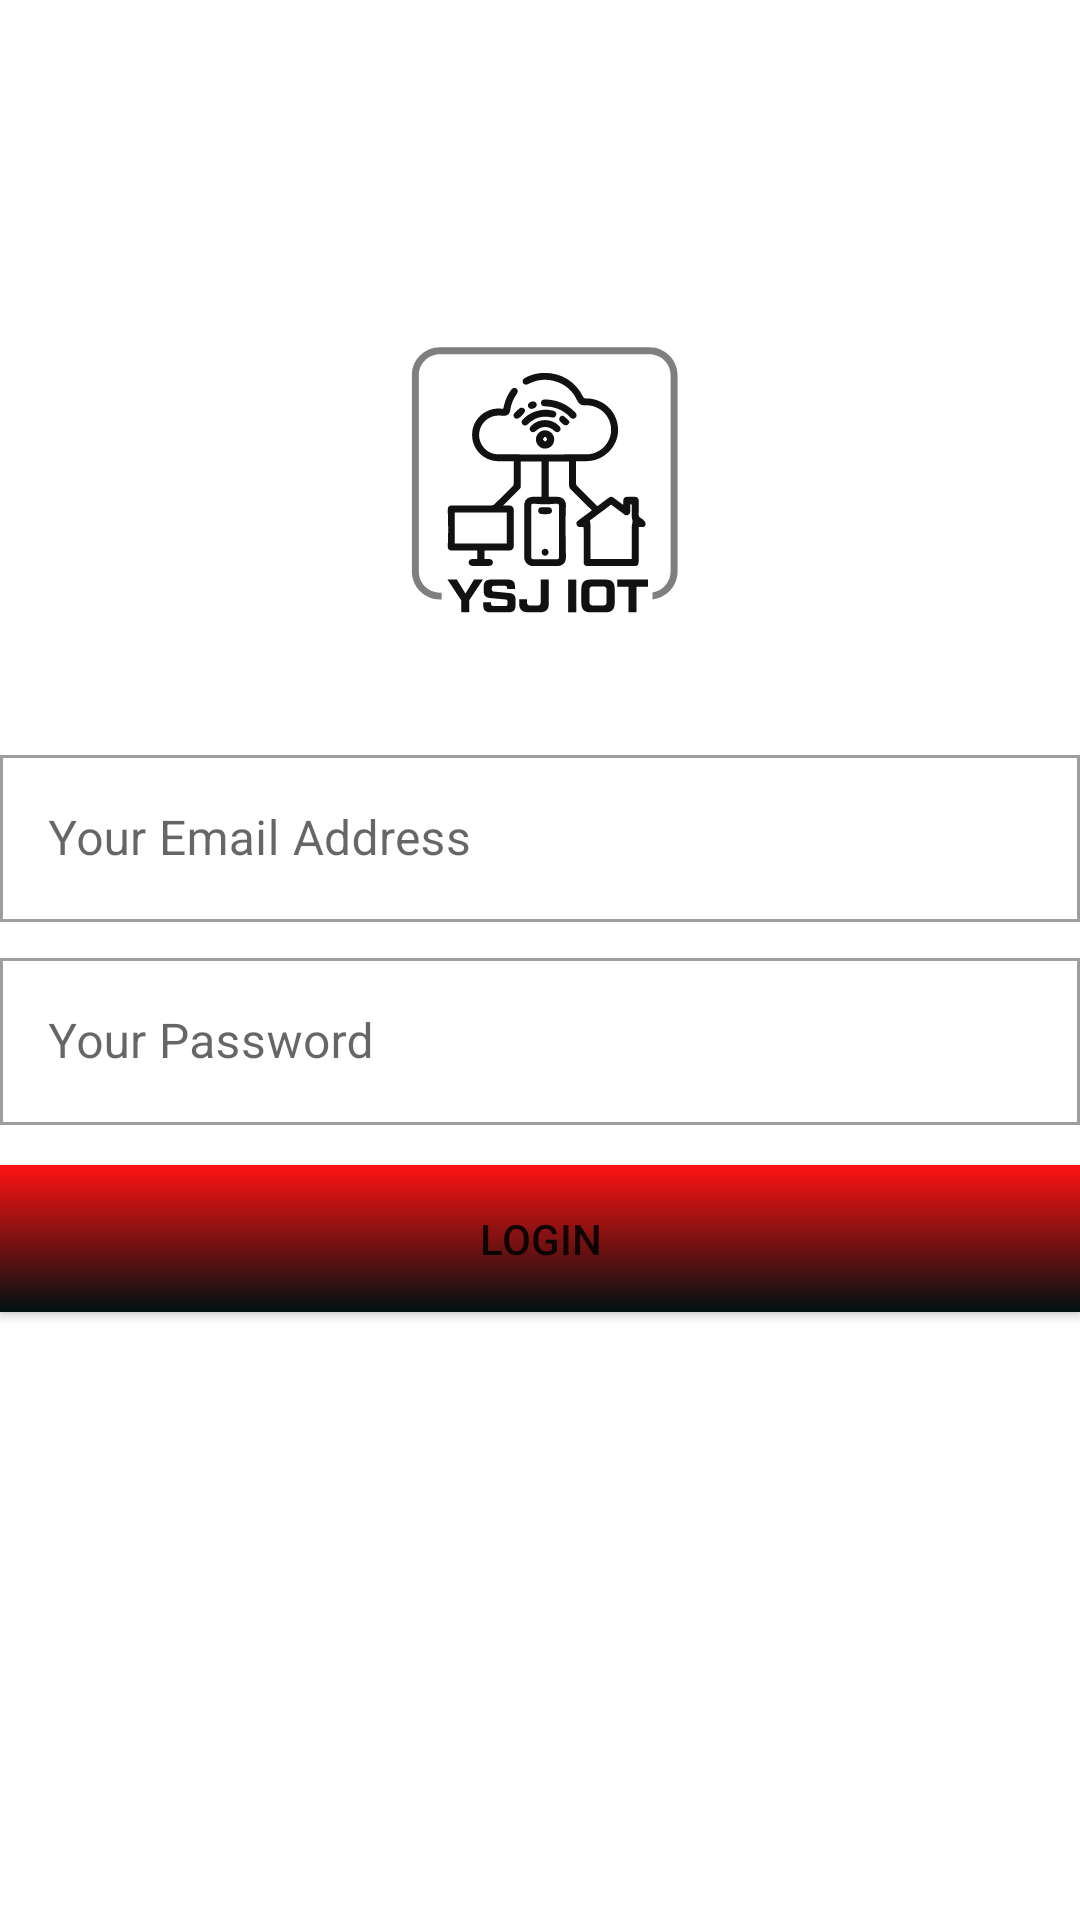

Reconstruct the res/layout file that produces this screen, plus the resources it refers to.
<!-- AndroidManifest.xml: fallback theme Theme.MaterialComponents.DayNight.NoActionBar -->
<!-- res/layout/activity_login.xml -->
<?xml version="1.0" encoding="utf-8"?>
<androidx.appcompat.widget.LinearLayoutCompat xmlns:android="http://schemas.android.com/apk/res/android"
    xmlns:app="http://schemas.android.com/apk/res-auto"
    xmlns:tools="http://schemas.android.com/tools"
    android:layout_width="match_parent"
    android:layout_height="match_parent"
    android:gravity="center"
    android:orientation="vertical"
    android:layout_marginLeft="80px"
    android:layout_marginRight="80px"
    tools:context=".Login">

    <ImageView
        android:layout_width="300px"
        android:layout_height="300px"
        android:src="@drawable/ic_iot_logo_new_dark"
        android:layout_marginTop="-90dp">
    </ImageView>

    <com.google.android.material.textfield.TextInputLayout

        android:layout_width="match_parent"
        android:layout_marginTop="100px"
        app:boxCornerRadiusBottomEnd="0px"
        app:boxCornerRadiusBottomStart="0px"
        app:boxCornerRadiusTopEnd="0px"
        app:boxCornerRadiusTopStart="0px"
        android:layout_height="wrap_content"
        android:hint="Your Email Address"
        style="@style/Widget.MaterialComponents.TextInputLayout.OutlinedBox">

        <com.google.android.material.textfield.TextInputEditText
            android:id="@+id/textFieldEmail"
            android:layout_width="match_parent"
            android:inputType="textEmailAddress"
            android:layout_height="wrap_content"
            />

    </com.google.android.material.textfield.TextInputLayout>

    <com.google.android.material.textfield.TextInputLayout

        android:layout_width="match_parent"
        android:layout_marginTop="20px"
        app:boxCornerRadiusBottomEnd="0px"
        app:boxCornerRadiusBottomStart="0px"
        app:boxCornerRadiusTopEnd="0px"
        app:boxCornerRadiusTopStart="0px"
        android:layout_height="wrap_content"
        android:hint="Your Password"
        style="@style/Widget.MaterialComponents.TextInputLayout.OutlinedBox">

        <com.google.android.material.textfield.TextInputEditText
            android:id="@+id/textFieldPassword"
            android:layout_width="match_parent"
            android:inputType="textPassword"
            android:layout_height="wrap_content"
            />

    </com.google.android.material.textfield.TextInputLayout>


    <Button
        android:id="@+id/btnLogin"
        android:layout_width="match_parent"
        android:layout_height="wrap_content"
        android:padding="45px"
        android:text="Login"

        app:cornerRadius="0dp"

        android:background="@drawable/radious"
        android:layout_marginTop="40px"



        />



</androidx.appcompat.widget.LinearLayoutCompat>
<!-- resources referenced by this layout -->
<resources>
  <!-- drawable ic_iot_logo_new_dark: vector/xml drawable (drawable, 9376 chars, omitted) -->
  <!-- drawable radious (drawable) -->
  <?xml version="1.0" encoding="utf-8"?>
      <ripple xmlns:android="http://schemas.android.com/apk/res/android"
          android:color="#ff1212">
          <item android:id="@android:id/mask">
              <shape android:shape="rectangle">
                  <solid android:color="#464234" />
                  <corners android:radius="0dp" />
              </shape>
          </item>
  
          <item android:id="@android:id/background">
              <shape android:shape="rectangle">
                  <gradient
                      android:angle="90"
                      android:endColor="#ff1212"
                      android:startColor="#001111"
                      android:type="linear" />
                  <corners android:radius="0dp" />
              </shape>
          </item>
      </ripple>
</resources>
